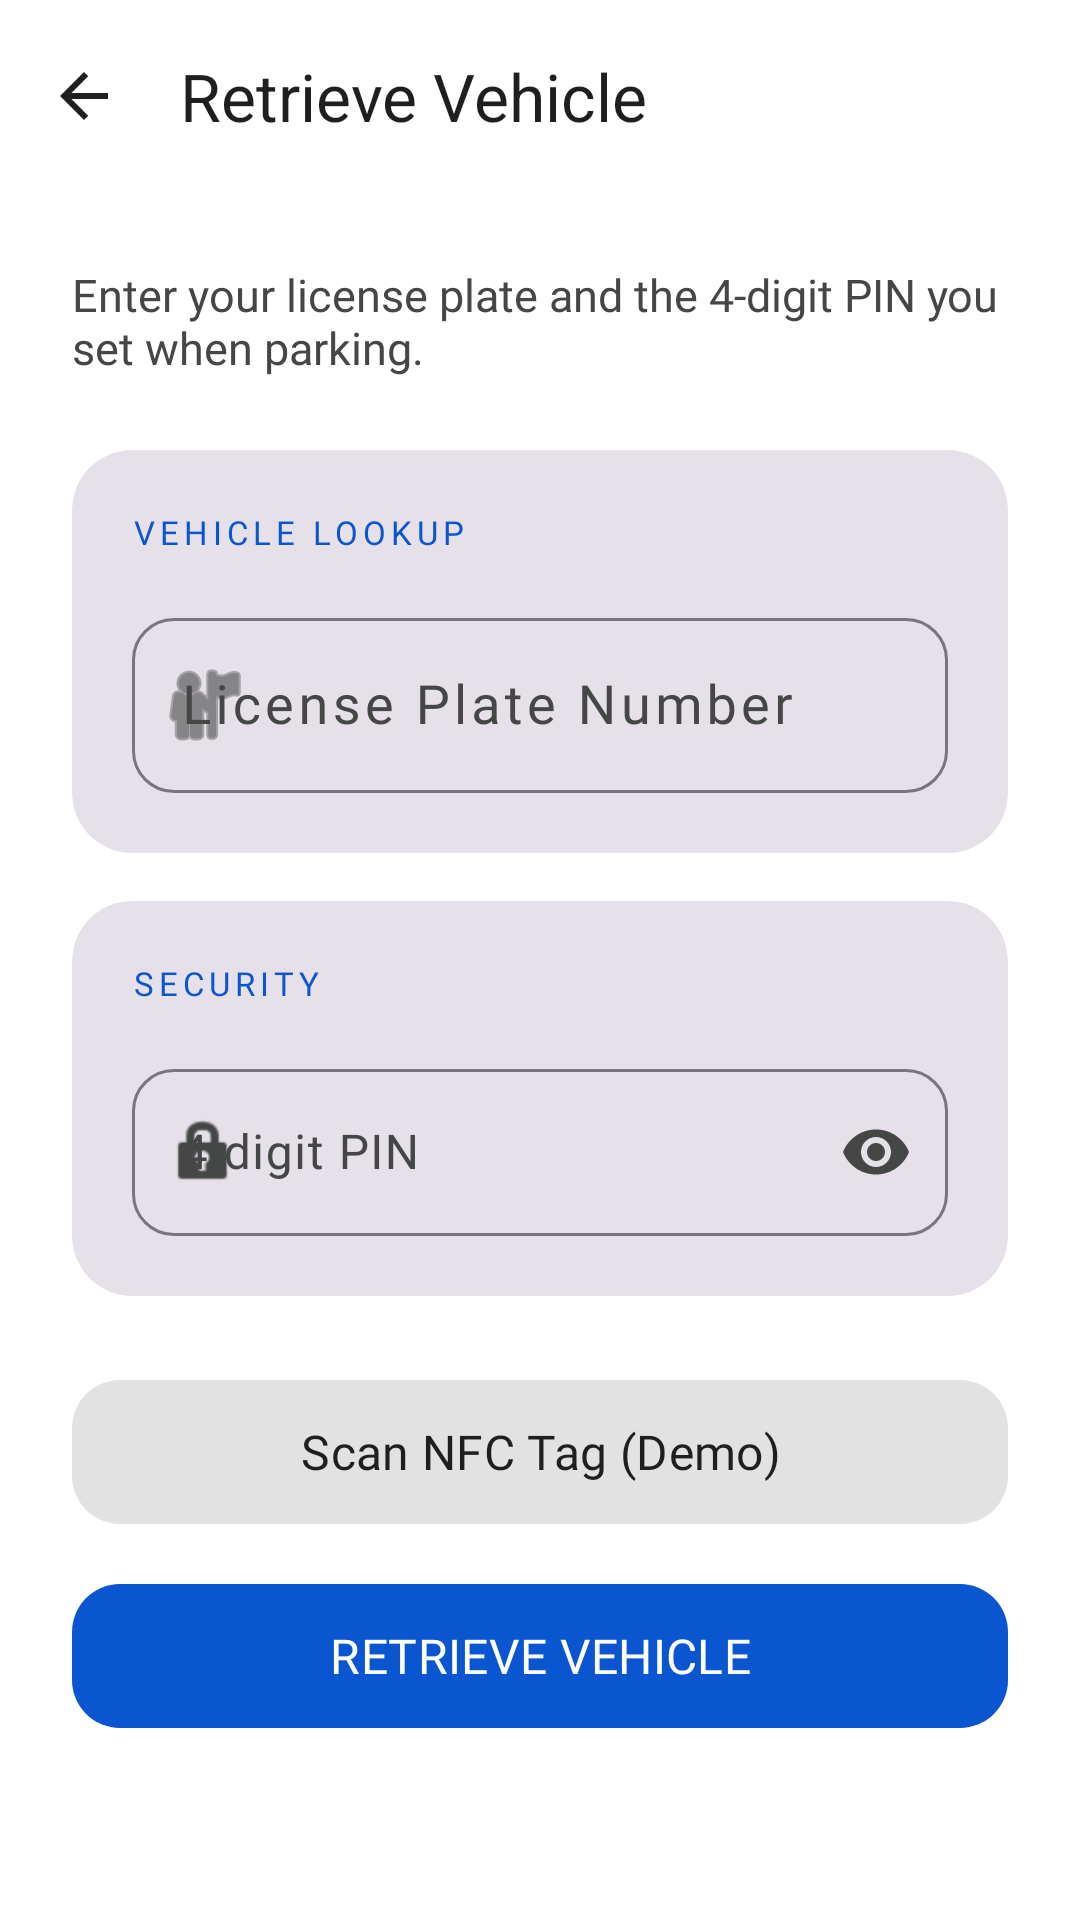

The Android layout XML behind this screen, and the referenced resources:
<!-- AndroidManifest.xml: application theme Theme.VerticalParking -->
<!-- res/layout/activity_retrieve.xml -->
<?xml version="1.0" encoding="utf-8"?>
<ScrollView xmlns:android="http://schemas.android.com/apk/res/android"
    xmlns:app="http://schemas.android.com/apk/res-auto"
    android:layout_width="match_parent"
    android:layout_height="match_parent"
    android:background="?attr/android:windowBackground"
    android:fillViewport="true"
    android:fitsSystemWindows="true">

    <LinearLayout
        android:layout_width="match_parent"
        android:layout_height="wrap_content"
        android:orientation="vertical">

        <com.google.android.material.appbar.MaterialToolbar
            android:id="@+id/retrieveToolbar"
            android:layout_width="match_parent"
            android:layout_height="?attr/actionBarSize"
            app:navigationIcon="?attr/homeAsUpIndicator"
            app:navigationIconTint="?attr/colorOnSurface"
            app:title="Retrieve Vehicle"
            app:titleTextColor="?attr/colorOnSurface" />

        <LinearLayout
            android:layout_width="match_parent"
            android:layout_height="wrap_content"
            android:orientation="vertical"
            android:padding="24dp">

            <TextView
                android:layout_width="wrap_content"
                android:layout_height="wrap_content"
                android:layout_marginBottom="8dp"
                android:fontFamily="@font/rajdhani"
                android:text="Enter your license plate and the 4-digit PIN you set when parking."
                android:textColor="?attr/colorOnSurfaceVariant"
                android:textSize="15sp" />

            <com.google.android.material.card.MaterialCardView
                android:layout_width="match_parent"
                android:layout_height="wrap_content"
                android:layout_marginTop="16dp"
                app:cardCornerRadius="20dp"
                app:cardElevation="0dp"
                style="@style/Widget.Material3.CardView.Filled">

                <LinearLayout
                    android:layout_width="match_parent"
                    android:layout_height="wrap_content"
                    android:orientation="vertical"
                    android:padding="20dp">

                    <TextView
                        android:layout_width="wrap_content"
                        android:layout_height="wrap_content"
                        android:layout_marginBottom="16dp"
                        android:fontFamily="@font/orbitron"
                        android:letterSpacing="0.15"
                        android:text="VEHICLE LOOKUP"
                        android:textColor="?attr/colorPrimary"
                        android:textSize="11sp" />

                    <com.google.android.material.textfield.TextInputLayout
                        android:id="@+id/retrievePlateInputLayout"
                        android:layout_width="match_parent"
                        android:layout_height="wrap_content"
                        android:hint="License Plate Number"
                        style="@style/Widget.Material3.TextInputLayout.OutlinedBox"
                        app:boxCornerRadiusBottomEnd="14dp"
                        app:boxCornerRadiusBottomStart="14dp"
                        app:boxCornerRadiusTopEnd="14dp"
                        app:boxCornerRadiusTopStart="14dp"
                        app:startIconDrawable="@android:drawable/ic_menu_myplaces">

                        <com.google.android.material.textfield.TextInputEditText
                            android:id="@+id/etRetrievePlate"
                            android:layout_width="match_parent"
                            android:layout_height="wrap_content"
                            android:fontFamily="@font/orbitron"
                            android:inputType="textCapCharacters"
                            android:letterSpacing="0.08"
                            android:textSize="18sp" />
                    </com.google.android.material.textfield.TextInputLayout>
                </LinearLayout>
            </com.google.android.material.card.MaterialCardView>

            <com.google.android.material.card.MaterialCardView
                android:layout_width="match_parent"
                android:layout_height="wrap_content"
                android:layout_marginTop="16dp"
                app:cardCornerRadius="20dp"
                app:cardElevation="0dp"
                style="@style/Widget.Material3.CardView.Filled">

                <LinearLayout
                    android:layout_width="match_parent"
                    android:layout_height="wrap_content"
                    android:orientation="vertical"
                    android:padding="20dp">

                    <TextView
                        android:layout_width="wrap_content"
                        android:layout_height="wrap_content"
                        android:layout_marginBottom="16dp"
                        android:fontFamily="@font/orbitron"
                        android:letterSpacing="0.15"
                        android:text="SECURITY"
                        android:textColor="?attr/colorPrimary"
                        android:textSize="11sp" />

                    <com.google.android.material.textfield.TextInputLayout
                        android:id="@+id/pinInputLayout"
                        android:layout_width="match_parent"
                        android:layout_height="wrap_content"
                        android:hint="4-digit PIN"
                        style="@style/Widget.Material3.TextInputLayout.OutlinedBox"
                        app:boxCornerRadiusBottomEnd="14dp"
                        app:boxCornerRadiusBottomStart="14dp"
                        app:boxCornerRadiusTopEnd="14dp"
                        app:boxCornerRadiusTopStart="14dp"
                        app:endIconMode="password_toggle"
                        app:startIconDrawable="@android:drawable/ic_lock_idle_lock">

                        <com.google.android.material.textfield.TextInputEditText
                            android:id="@+id/etSecurityPin"
                            android:layout_width="match_parent"
                            android:layout_height="wrap_content"
                            android:inputType="numberPassword"
                            android:maxLength="4" />
                    </com.google.android.material.textfield.TextInputLayout>
                </LinearLayout>
            </com.google.android.material.card.MaterialCardView>

            <com.google.android.material.card.MaterialCardView
                android:id="@+id/cardRetrieveStatus"
                android:layout_width="match_parent"
                android:layout_height="wrap_content"
                android:layout_marginTop="16dp"
                android:visibility="gone"
                app:cardCornerRadius="20dp"
                app:cardElevation="0dp"
                style="@style/Widget.Material3.CardView.Outlined">

                <LinearLayout
                    android:layout_width="match_parent"
                    android:layout_height="wrap_content"
                    android:gravity="center_vertical"
                    android:orientation="horizontal"
                    android:padding="20dp">

                    <LinearLayout
                        android:layout_width="0dp"
                        android:layout_height="wrap_content"
                        android:layout_weight="1"
                        android:orientation="vertical">

                        <TextView
                            android:id="@+id/retrieveDisplay"
                            android:layout_width="wrap_content"
                            android:layout_height="wrap_content"
                            android:fontFamily="@font/orbitron"
                            android:text="---"
                            android:textColor="?attr/colorOnSurface"
                            android:textSize="20sp" />

                        <TextView
                            android:id="@+id/tvRetrieveState"
                            android:layout_width="wrap_content"
                            android:layout_height="wrap_content"
                            android:layout_marginTop="4dp"
                            android:fontFamily="@font/rajdhani"
                            android:textColor="?attr/colorOnSurfaceVariant"
                            android:textSize="14sp" />
                    </LinearLayout>

                    <com.google.android.material.progressindicator.CircularProgressIndicator
                        android:id="@+id/retrieveProgress"
                        android:layout_width="48dp"
                        android:layout_height="48dp"
                        android:indeterminate="true"
                        android:visibility="gone"
                        app:indicatorSize="48dp"
                        app:trackThickness="4dp" />
                </LinearLayout>
            </com.google.android.material.card.MaterialCardView>

            <com.google.android.material.button.MaterialButton
                android:id="@+id/btnScanRetrieveTag"
                android:layout_width="match_parent"
                android:layout_height="56dp"
                android:layout_marginTop="24dp"
                android:fontFamily="@font/rajdhani"
                android:text="Scan NFC Tag (Demo)"
                android:textSize="16sp"
                app:cornerRadius="16dp"
                style="@style/Widget.Material3.Button.TonalButton" />

            <com.google.android.material.button.MaterialButton
                android:id="@+id/btnRetrieveConfirm"
                android:layout_width="match_parent"
                android:layout_height="56dp"
                android:layout_marginTop="12dp"
                android:fontFamily="@font/orbitron"
                android:text="RETRIEVE VEHICLE"
                android:textSize="16sp"
                app:cornerRadius="16dp" />

        </LinearLayout>
    </LinearLayout>
</ScrollView>
<!-- resources referenced by this layout -->
<resources>
  <style name="Theme.VerticalParking" parent="Theme.Material3.Light.NoActionBar">
          <item name="colorPrimary">@color/md_theme_primary</item>
          <item name="colorOnPrimary">@color/md_theme_onPrimary</item>
          <item name="colorPrimaryContainer">@color/md_theme_primaryContainer</item>
          <item name="colorOnPrimaryContainer">@color/md_theme_onPrimaryContainer</item>
          
          <item name="colorSecondary">@color/md_theme_secondary</item>
          <item name="colorOnSecondary">@color/md_theme_onSecondary</item>
          <item name="colorSecondaryContainer">@color/md_theme_secondaryContainer</item>
          <item name="colorOnSecondaryContainer">@color/md_theme_onSecondaryContainer</item>
  
          <item name="colorError">@color/md_theme_error</item>
          <item name="colorOnError">@color/md_theme_onError</item>
          
          <item name="android:windowBackground">@color/md_theme_background</item>
          <item name="android:statusBarColor">@color/md_theme_surfaceVariant</item>
          <item name="android:navigationBarColor">@color/md_theme_background</item>
          <item name="android:windowLightStatusBar">true</item>
          
          <item name="colorSurface">@color/md_theme_surface</item>
          <item name="colorOnSurface">@color/md_theme_onSurface</item>
          <item name="colorSurfaceVariant">@color/md_theme_surfaceVariant</item>
          <item name="colorOnSurfaceVariant">@color/md_theme_onSurfaceVariant</item>
      </style>
  <color name="md_theme_primary">#0A56D0</color>
  <color name="md_theme_onPrimary">#FFFFFF</color>
  <color name="md_theme_primaryContainer">#D3E3FD</color>
  <color name="md_theme_onPrimaryContainer">#041E49</color>
  <color name="md_theme_secondary">#5E5E5E</color>
  <color name="md_theme_onSecondary">#FFFFFF</color>
  <color name="md_theme_secondaryContainer">#E2E2E2</color>
  <color name="md_theme_onSecondaryContainer">#1F1F1F</color>
  <color name="md_theme_error">#B3261E</color>
  <color name="md_theme_onError">#FFFFFF</color>
  <color name="md_theme_background">#FFFFFF</color>
  <color name="md_theme_surfaceVariant">#F1F3F4</color>
  <color name="md_theme_surface">#FFFFFF</color>
  <color name="md_theme_onSurface">#1F1F1F</color>
  <color name="md_theme_onSurfaceVariant">#444746</color>
</resources>
